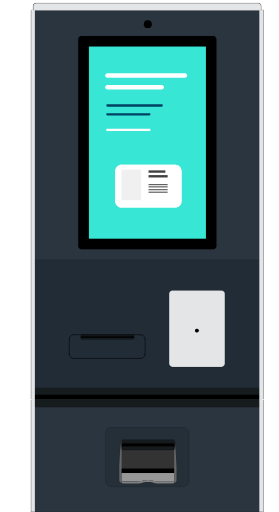
t = 0.00 s
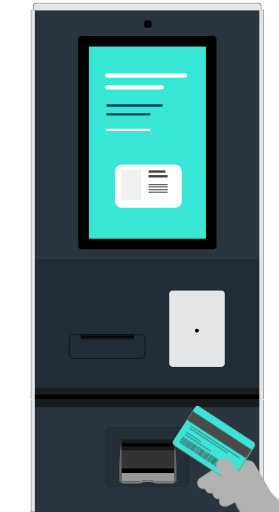
t = 0.50 s
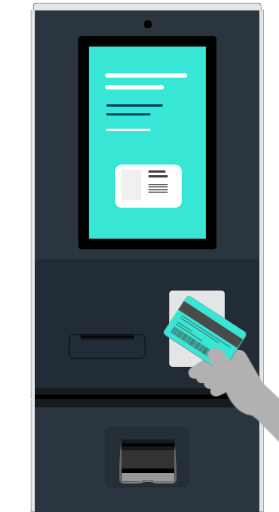
t = 1.00 s
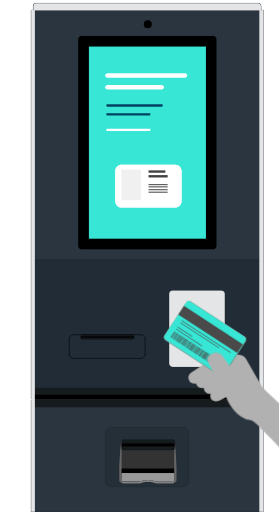
t = 1.50 s
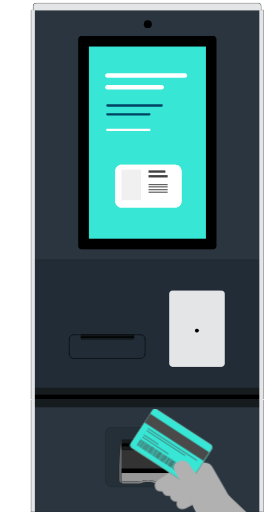
t = 2.08 s
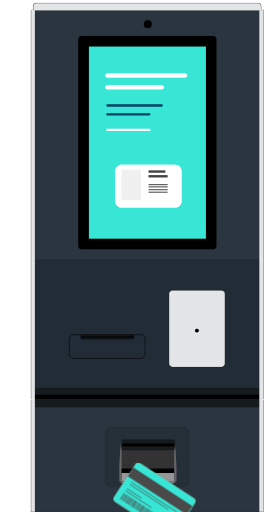
t = 2.36 s

The animated SVG that drew these frames (rendered in a browser with its animation timeline set to each time). Animation: 1 CSS @keyframes rule; one cycle of 3.00 s, repeats indefinitely.

<svg id="eQchwa95DT61" xmlns="http://www.w3.org/2000/svg" xmlns:xlink="http://www.w3.org/1999/xlink" viewBox="140 0 341.1 626.6" shape-rendering="geometricPrecision" text-rendering="geometricPrecision">
<style><![CDATA[
#eQchwa95DT6106_to {animation: eQchwa95DT6106_to__to 3000ms linear infinite normal forwards}@keyframes eQchwa95DT6106_to__to { 0% {transform: translate(566.194321px,834.795914px)} 33.333333% {transform: translate(544.694321px,564.902677px)} 36% {transform: translate(544.694321px,570.902677px)} 50% {transform: translate(544.694321px,570.902677px)} 88.333333% {transform: translate(462.125596px,834.926135px)} 100% {transform: translate(462.125596px,834.926135px)}}
]]></style>
<defs><rect id="eQchwa95DT62" width="641.1" height="626.3" rx="0" ry="0"/></defs><g><g transform="translate(.000003 0.000037)"><g><g><g><g><path d="M461.9,12.2h-2.2c-.2,0-.3.1-.3.3v4.8-.1l-.1-.1-.1-.1h-.1v-3.1-.6-.4-.4h-278.2v.4.4.6v3.1l-.2.1-.1.1c0,0,0,0,0,.1v-4.8c0-.2-.1-.3-.3-.3h-2.3c-.2,0-.3.1-.3.3v7.6v351.3v28.7v84.2v3.7c0,.2.1.3.3.3h2.1v.8h-2.1c-.2,0-.3.1-.3.3v3.7v109.7v23.5c0,.2.1.3.3.3h2.2.2h279h.2h2.2c.2,0,.3-.1.3-.3v-23.5-109.7-3.7c0-.2-.1-.3-.3-.3h-2.1v-.8h2.1c.2,0,.3-.1.3-.3v-3.7-84.2-28.7-351.3-7.6c.1-.2-.1-.3-.2-.3Z" fill="#2a353f" stroke="#000" stroke-width="0.1385" stroke-linecap="round" stroke-linejoin="round" stroke-miterlimit="1"/><rect width="277.6" height="161" rx="0" ry="0" transform="translate(181.1 318)" fill="#212c37" stroke="#000" stroke-width="0.1385" stroke-linecap="round" stroke-linejoin="round" stroke-miterlimit="1"/><path d="M364,595.7h-88.1c-3.9,0-7-3.2-7-7v-58.7c0-3.9,3.2-7,7-7h88.1c3.9,0,7,3.2,7,7v58.7c0,3.9-3.1,7-7,7Z" fill="#252f38" stroke="#000" stroke-width="0.1385" stroke-miterlimit="1"/><path d="M411,355.6h-60.2c-2.2,0-4,1.8-4,4v85.4c0,2.2,1.8,4,4,4h60.2c2.2,0,4-1.8,4-4v-85.4c0-2.2-1.8-4-4-4Z" fill="#e4e5e6" stroke="#000" stroke-width="0.1385" stroke-linecap="round" stroke-linejoin="round" stroke-miterlimit="1"/></g><path d="M383.2,404.6c0,1.3-1.1,2.4-2.4,2.4s-2.4-1.1-2.4-2.4s1.1-2.4,2.4-2.4s2.4,1,2.4,2.4Z" stroke="#000" stroke-width="0.1385" stroke-linecap="round" stroke-linejoin="round" stroke-miterlimit="1"/><circle r="4.8" transform="translate(320.7 29.6)" stroke="#000" stroke-width="0.1385" stroke-linecap="round" stroke-linejoin="round" stroke-miterlimit="1"/><g><rect width="246.5" height="159.3" rx="0" ry="0" transform="translate(197 95.7)" fill="none"/><rect width="18.2" height="41.7" rx="0" ry="0" transform="translate(366.5 63.2)" fill="#ff5a5f"/><rect width="9.1" height="107.6" rx="0" ry="0" transform="translate(375.6 175.9)" fill="#00e9cd"/><g><rect width="155.8" height="241.4" rx="0" ry="0" transform="translate(242.3 55.3)" fill="#37e6d5" stroke="#000" stroke-width="0.132" stroke-linecap="round" stroke-linejoin="round"/><g><g><g><g><g><g><path d="M366.2,95.3h-94.9c-1.5,0-2.8-1.3-2.8-2.8s1.3-2.8,2.8-2.8h94.9c1.5,0,2.8,1.3,2.8,2.8s-1.1,2.8-2.8,2.8Z" fill="#fff"/></g></g></g></g><g><g><g><g><path d="M337.7,109.6h-66.4c-1.5,0-2.8-1.3-2.8-2.8s1.3-2.8,2.8-2.8h66.4c1.5,0,2.8,1.3,2.8,2.8s-1.3,2.8-2.8,2.8Z" fill="#fff"/></g></g></g></g><g><g><g><g><path d="M337.7,130.5h-66.4c-.8,0-1.4-.6-1.4-1.4s.6-1.4,1.4-1.4h66.4c.8,0,1.4.6,1.4,1.4s-.7,1.4-1.4,1.4Z" fill="#004263"/></g></g></g></g><g><g><g><g><path d="M322.6,141.3h-51.4c-.8,0-1.4-.6-1.4-1.4s.6-1.4,1.4-1.4h51.4c.8,0,1.4.6,1.4,1.4.1.8-.6,1.4-1.4,1.4Z" fill="#004263"/></g></g></g></g><g><g><g><g><path d="M322.6,160.4h-51.4c-.8,0-1.4-.6-1.4-1.4s.6-1.4,1.4-1.4h51.4c.8,0,1.4.6,1.4,1.4.1.8-.6,1.4-1.4,1.4Z" fill="#fff"/></g></g></g></g></g></g></g></g><path d="M404.7,301.1v-253.1c0-2.1-1.7-3.9-3.9-3.9h-161.3c-2.1,0-3.9,1.7-3.9,3.9v253.2c0,2.1,1.7,3.9,3.9,3.9h161.4c2.1-.1,3.8-1.8,3.8-4Zm-156.1-9v-235.1h143.3v235.1h-143.3Z" stroke="#000" stroke-width="0.096891" stroke-linecap="round" stroke-linejoin="round" stroke-miterlimit="1"/><rect width="276.9" height="8.8" rx="0" ry="0" transform="translate(181.1 474.6)" fill="#161b1e"/><polygon points="458.6,477.8 458.6,488.4 180.6,488.4 180.6,477.8 181.1,477.8 181.1,483.2 458.1,483.2 458.1,477.8"/><rect width="278.1" height="10" rx="0" ry="0" transform="translate(180.6 488.4)" fill="#161b1e"/><rect width="4.5" height="614.1" rx="0" ry="0" transform="translate(178 12.2)" fill="#e4e5e6"/><rect width="4.5" height="614.1" rx="0" ry="0" transform="translate(457.2 12.2)" fill="#e4e5e6"/><g><path d="M355.9,588c-.1,1.5-1.3,2.8-2.9,2.7v.1l-.1.1-.1.1-.2.1-.3.1-.4.1-.4.1h-.5-.4-18c-1.8.1-3.5-.2-5.2-.8l-.7-.3-.8-.2-1-.2-1.1-.1-1.2-.1-1.3-.1h-1.1l-1.3.1-1.2.1-1.1.1-1,.2-.8.2-.7.3c-1.7.7-3.5,1-5.2.8h-18-.4-.4l-.4-.1-.4-.1-.3-.1-.2-.1-.1-.1-.1-.1v-.1c-1.5.1-2.9-1.2-2.9-2.7v-16.5c.1-1.5,1.3-32.4,2.9-32.4h64.2c1.5-.1,2.9,30.8,2.9,32.4l.2,16.5v0Z" fill="#252f38" stroke="#000" stroke-width="0.103" stroke-miterlimit="1"/><rect width="64.2" height="34.4" rx="0" ry="0" transform="translate(288.7 539.1)" fill="#333"/><path d="M353,578.9v9.7l-.1.1-.1.1-.2.1-.3.1-.4.1-.4.1h-.4-.4-18c-1.8.1-3.5-.2-5.2-.8l-.7-.3-.8-.2-1-.2-1-.2-1.2-.1-1.3-.1h-1.3l-1.3.1-1.2.1-1.1.1-1,.2-.8.2-.7.3c-1.7.7-3.5,1-5.2.8h-18-.4-.4l-.4-.1-.4-.1-.3-.1-.2-.1-.1-.1-.1-.1v-9.7l64.4.1v0Z" fill="#979797"/><path d="M353,588.7v2.3l-.1.1-.1.1-.2.1-.3.1-.4.1-.4.1h-.4-.4-18c-1.8.1-3.5-.2-5.2-.8l-.7-.3-.8-.2-1-.2-1.1-.1-1.2-.1-1.3-.1h-1.2l-1.3.1-1.2.1-1.1.1-1,.2-.8.2-.7.3c-1.7.7-3.5,1-5.2.8h-18-.4-.4l-.4-.1-.4-.1-.3-.1-.2-.1-.1-.1-.1-.1v-2.3l.1.1.1.1.2.1.3.1.4.1.4.1h.4.4h18c1.8.1,3.5-.2,5.2-.8l.7-.3.8-.2l1-.2l1.1-.1l1.2-.1l1.3-.1h1.3l1.3.1l1.2.1l1.1.1l1,.2.8.2.7.3c1.7.7,3.5,1,5.2.8h18h.4.4l.4-.1.4-.1.3-.1.2-.1.1-.2v0v0Z" fill="#808080"/><path d="M355.9,571.5v16.5c-.1,1.5-1.3,2.8-2.9,2.7v-51.6c1.6-.1,2.9,30.8,2.9,32.4Z" fill="#666"/><path d="M288.7,539.1v51.6c-1.5.1-2.9-1.2-2.9-2.7v-16.5c.1-1.6,1.4-32.5,2.9-32.4Z" fill="#666"/><rect width="64.2" height="5.5" rx="0" ry="0" transform="translate(288.7 573.4)"/></g><path d="M353.7,546.3v.8c0,2-.6,3.7-1.2,3.7h-62.6c-.7,0-1.2-1.7-1.2-3.7v-.8h65Z" fill="#161b1e" stroke="#000" stroke-width="0.2271" stroke-linecap="round" stroke-linejoin="round" stroke-miterlimit="1"/><path d="M353.7,541.8v.8h-65v-.8c0-2,.6-3.7,1.2-3.7h62.6c.6,0,1.2,1.4,1.2,3.7Z" fill="#161b1e" stroke="#000" stroke-width="0.2271" stroke-linecap="round" stroke-linejoin="round" stroke-miterlimit="1"/><rect width="65" height="3.7" rx="0" ry="0" transform="translate(288.7 542.6)" stroke="#000" stroke-width="0.2271" stroke-linecap="round" stroke-linejoin="round" stroke-miterlimit="1"/><path d="M303.8,413.4v.4c0,1-.6,1.8-1.2,1.8h-62.6c-.7,0-1.2-.8-1.2-1.8v-.4h65Z" fill="#161b1e" stroke="#000" stroke-width="0.1606" stroke-linecap="round" stroke-linejoin="round" stroke-miterlimit="1"/><path d="M303.8,411.2v.4h-65v-.4c0-1,.6-1.8,1.2-1.8h62.6c.7-.1,1.2.6,1.2,1.8Z" fill="#161b1e" stroke="#000" stroke-width="0.1606" stroke-linecap="round" stroke-linejoin="round" stroke-miterlimit="1"/><rect width="65" height="1.8" rx="0" ry="0" transform="translate(238.8 411.6)" stroke="#000" stroke-width="0.1606" stroke-linecap="round" stroke-linejoin="round" stroke-miterlimit="1"/><g><g><line x1="224.6" y1="414.7" x2="224.6" y2="433.6" fill="none" stroke="#000" stroke-width="0.6297" stroke-linecap="round" stroke-linejoin="round" stroke-miterlimit="10"/></g><g><path d="M224.6,433.6c0,2.8,2.3,5.1,5.1,5.1" fill="none" stroke="#000" stroke-width="0.6297" stroke-linecap="round" stroke-linejoin="round" stroke-miterlimit="10"/></g><g><line x1="229.8" y1="438.7" x2="312.2" y2="438.7" fill="none" stroke="#000" stroke-width="0.6297" stroke-linecap="round" stroke-linejoin="round" stroke-miterlimit="10"/></g><g><path d="M312.2,438.7c2.8,0,5.1-2.3,5.1-5.1" fill="none" stroke="#000" stroke-width="0.6297" stroke-linecap="round" stroke-linejoin="round" stroke-miterlimit="10"/></g><g><line x1="317.4" y1="433.6" x2="317.4" y2="414.7" fill="none" stroke="#000" stroke-width="0.6297" stroke-linecap="round" stroke-linejoin="round" stroke-miterlimit="10"/></g><g><path d="M317.4,414.7c0-2.8-2.3-5.1-5.1-5.1" fill="none" stroke="#000" stroke-width="0.6297" stroke-linecap="round" stroke-linejoin="round" stroke-miterlimit="10"/></g><g><line x1="312.2" y1="409.6" x2="229.8" y2="409.6" fill="none" stroke="#000" stroke-width="0.6297" stroke-linecap="round" stroke-linejoin="round" stroke-miterlimit="10"/></g><g><path d="M229.8,409.6c-2.8,0-5.1,2.3-5.1,5.1" fill="none" stroke="#000" stroke-width="0.6297" stroke-linecap="round" stroke-linejoin="round" stroke-miterlimit="10"/></g></g></g></g></g><g><path d="M288.7,201.5h65.5c4.2,0,7.8,3.4,7.8,7.8v36.9c0,4.2-3.4,7.8-7.8,7.8h-65.5c-4.2,0-7.8-3.4-7.8-7.8v-37c.2-4.4,3.5-7.7,7.8-7.7Z" fill="#fff"/><rect width="24" height="37.4" rx="0" ry="0" transform="translate(288.4 207.6)" fill="#f0f0f0"/><rect width="20.6" height="2.9" rx="0" ry="0" transform="translate(321.6 208.5)" fill="#414042"/><rect width="23.4" height="2.9" rx="0" ry="0" transform="translate(321.6 214.3)" fill="#414042"/><rect width="23.4" height="1.2" rx="0" ry="0" transform="translate(321.6 225.4)" fill="#414042"/><rect width="23.4" height="1.2" rx="0" ry="0" transform="translate(321.6 228.1)" fill="#414042"/><rect width="23.4" height="1.2" rx="0" ry="0" transform="translate(321.6 231.6)" fill="#414042"/><rect width="23.4" height="1.2" rx="0" ry="0" transform="translate(321.6 234.6)" fill="#414042"/></g><g><path d="M459.5,12.3h-279.2v-5c0-2,1.6-3.6,3.6-3.6h272c2,0,3.6,1.6,3.6,3.6v5Z" fill="#2a353f" stroke="#000" stroke-width="0.1383" stroke-linecap="round" stroke-linejoin="round" stroke-miterlimit="1"/><path d="M459.1,12.6h-278.4v-5c0-2,1.6-3.6,3.6-3.6h271.3c2,0,3.6,1.6,3.6,3.6v5Z" fill="#e4e5e6"/></g></g><path d="M288.7,201.5h65.5c4.2,0,7.8,3.4,7.8,7.8v36.9c0,4.2-3.4,7.8-7.8,7.8h-65.5c-4.2,0-7.8-3.4-7.8-7.8v-37c.2-4.4,3.5-7.7,7.8-7.7Z" fill="#fff"/><rect width="24" height="37.4" rx="0" ry="0" transform="translate(288.4 207.6)" fill="#f0f0f0"/><rect width="20.6" height="2.9" rx="0" ry="0" transform="translate(321.6 208.5)" fill="#414042"/><rect width="23.4" height="2.9" rx="0" ry="0" transform="translate(321.6 214.3)" fill="#414042"/><rect width="23.4" height="1.2" rx="0" ry="0" transform="translate(321.6 225.4)" fill="#414042"/><rect width="23.4" height="1.2" rx="0" ry="0" transform="translate(321.6 228.1)" fill="#414042"/><rect width="23.4" height="1.2" rx="0" ry="0" transform="translate(321.6 231.6)" fill="#414042"/><rect width="23.4" height="1.2" rx="0" ry="0" transform="translate(321.6 234.6)" fill="#414042"/></g><g id="eQchwa95DT6106_to" transform="translate(566.194321,834.795914)"><g transform="translate(-490.105698,-206.727415)"><g clip-path="url(#eQchwa95DT6199)"><g><path d="M330,94.9c.1-.1.1-.1,0,0v0l36.5-11l1,8.9-30.4,16.8v0c0,0,0,0-.1,0-4.3,2.4-9.3,1-11.3-3.2s-1.2-10.1,4.3-11.5Z" fill="#b1b1b1"/><path d="M338.5,104.3v0v0l27.8-17.8l9.2,12.1-27.8,17.7v0c0,0,0,0-.1,0-3.9,2.5-9.2,1.8-11.6-1.6s-1.4-8,2.5-10.4Z" fill="#b1b1b1"/><path d="M346.9,114.2v0v0l26.7-13.5l6.6,11.9L353.6,126v0c0,0,0,0-.1,0-3.7,1.9-8.3.8-10.1-2.5-1.9-3.3-.3-7.4,3.5-9.3Z" fill="#b1b1b1"/><path d="M356,67.7c1.5-1,3.4-1.3,5.1-.9l18.8,3.6c2.8.6,5.1,2.3,6.4,4.7l27,47c1.6,2.8.2,6.3-3,7.9l-11.6,5.8c-3.2,1.6-7.1.7-8.6-2L370.3,93l-14.6-2.8L334.2,102c-9,5.3-16.5,4.1-18-2-.9-3.6-.3-6.9,6.7-10.7L356,67.7Z" fill="#b1b1b1"/><path d="M318.8,5l65.7,42.9c2,1.3,2.6,3.9,1.3,5.9L359.5,94c-1.3,2-3.9,2.6-5.9,1.3L287.9,52.4c-2-1.3-2.6-3.9-1.3-5.9L312.9,6.3c1.3-2,3.9-2.6,5.9-1.3Z" fill="#c96561"/><path d="M318.8,5l65.7,42.9c2,1.3,2.6,3.9,1.3,5.9L359.5,94c-1.3,2-3.9,2.6-5.9,1.3L287.9,52.4c-2-1.3-2.6-3.9-1.3-5.9L312.9,6.3c1.3-2,3.9-2.6,5.9-1.3Z" fill="#2eb7aa"/><g><path d="M318,4.6l66.4,43.3c1.6,1,2,3.1,1,4.7L358.6,93.5c-1,1.6-3.1,2-4.7,1L287.5,51.2c-1.6-1-2-3.1-1-4.7L313.3,5.6c1-1.6,3.2-2,4.7-1Z" fill="#fc7e79"/><path d="M318,4.6l66.4,43.3c1.6,1,2,3.1,1,4.7L358.6,93.5c-1,1.6-3.1,2-4.7,1L287.5,51.2c-1.6-1-2-3.1-1-4.7L313.3,5.6c1-1.6,3.2-2,4.7-1Z" fill="#37e6d5"/><rect width="12.7" height="86" rx="0" ry="0" transform="matrix(.5469-.8372 0.8372 0.5469 303.487788 20.718801)" fill="#4a4a4a"/><line x1="307.7" y1="28.1" x2="367.6" y2="67.3" fill="none" stroke="#4a4a4a" stroke-width="0.877" stroke-miterlimit="10"/><line x1="306" y1="30.7" x2="353.1" y2="61.4" fill="none" stroke="#4a4a4a" stroke-width="0.877" stroke-miterlimit="10"/><line x1="302.5" y1="35.9" x2="320.3" y2="47.5" fill="none" stroke="#4a4a4a" stroke-width="0.877" stroke-miterlimit="10"/><line x1="300.9" y1="38.5" x2="332.6" y2="59.3" fill="none" stroke="#4a4a4a" stroke-width="0.877" stroke-miterlimit="10"/><g><polygon points="299.2,41.5 294.6,48.6 299.2,41.5 298.8,41.3 294,48.6 294.4,48.9 294.4,48.9 294.7,49.1 299.5,41.7" fill="#4a4a4a"/><rect width="8.8" height="0.4" rx="0" ry="0" transform="matrix(.5469-.8372 0.8372 0.5469 295.079223 49.261128)" fill="#4a4a4a"/><rect width="8.8" height="0.4" rx="0" ry="0" transform="matrix(.5469-.8372 0.8372 0.5469 295.794954 49.793538)" fill="#4a4a4a"/><rect width="8.8" height="0.4" rx="0" ry="0" transform="matrix(.5469-.8372 0.8372 0.5469 296.565574 50.242228)" fill="#4a4a4a"/><rect width="8.8" height="0.4" rx="0" ry="0" transform="matrix(.5469-.8372 0.8372 0.5469 297.281204 50.774638)" fill="#4a4a4a"/><rect width="8.8" height="0.4" rx="0" ry="0" transform="matrix(.546-.8378 0.8378 0.546 297.987116 51.294734)" fill="#4a4a4a"/><rect width="8.8" height="0.4" rx="0" ry="0" transform="matrix(.5469-.8372 0.8372 0.5469 298.424055 51.559238)" fill="#4a4a4a"/><rect width="8.8" height="0.4" rx="0" ry="0" transform="matrix(.5469-.8372 0.8372 0.5469 299.116865 51.953958)" fill="#4a4a4a"/><rect width="8.8" height="0.4" rx="0" ry="0" transform="matrix(.5469-.8372 0.8372 0.5469 299.830595 52.490368)" fill="#4a4a4a"/><rect width="8.8" height="0.4" rx="0" ry="0" transform="matrix(.5469-.8372 0.8372 0.5469 300.603015 52.935058)" fill="#4a4a4a"/><polygon points="306.1,46.1 301.3,53.4 301.7,53.7 301.7,53.7 302,53.9 306.8,46.6" fill="#4a4a4a"/><rect width="8.8" height="0.4" rx="0" ry="0" transform="matrix(.546-.8378 0.8378 0.546 302.428734 54.102815)" fill="#4a4a4a"/><rect width="8.8" height="0.4" rx="0" ry="0" transform="matrix(.5468-.8373 0.8373 0.5468 302.730248 54.379456)" fill="#4a4a4a"/><polygon points="308.8,47.8 308.8,47.8 308.4,47.5 303.5,54.9 303.9,55.2 306.3,51.5 303.9,55.2 304.3,55.4 309.1,48" fill="#4a4a4a"/><rect width="8.8" height="0.4" rx="0" ry="0" transform="matrix(.5469-.8372 0.8372 0.5469 304.638756 55.631887)" fill="#4a4a4a"/><rect width="8.8" height="0.4" rx="0" ry="0" transform="matrix(.5468-.8373 0.8373 0.5468 305.359568 56.144716)" fill="#4a4a4a"/><rect width="8.8" height="0.4" rx="0" ry="0" transform="matrix(.5469-.8372 0.8372 0.5469 306.100267 56.482607)" fill="#4a4a4a"/><rect width="8.8" height="0.4" rx="0" ry="0" transform="matrix(.5469-.8372 0.8372 0.5469 306.815997 57.015017)" fill="#4a4a4a"/><polygon points="312.8,50.4 310.4,54 312.8,50.4 312.4,50.2 307.6,57.6 308,57.8 308,57.8 308.3,58 313.1,50.7" fill="#4a4a4a"/><rect width="8.8" height="0.4" rx="0" ry="0" transform="matrix(.5468-.8373 0.8373 0.5468 308.734319 58.227176)" fill="#4a4a4a"/><rect width="8.8" height="0.4" rx="0" ry="0" transform="matrix(.546-.8378 0.8378 0.546 309.313331 58.602996)" fill="#4a4a4a"/><rect width="8.8" height="0.4" rx="0" ry="0" transform="matrix(.5469-.8372 0.8372 0.5469 309.763978 58.839526)" fill="#4a4a4a"/><rect width="8.8" height="0.4" rx="0" ry="0" transform="matrix(.5469-.8372 0.8372 0.5469 310.477608 59.374936)" fill="#4a4a4a"/><rect width="8.8" height="0.4" rx="0" ry="0" transform="matrix(.5469-.8372 0.8372 0.5469 311.195438 59.904346)" fill="#4a4a4a"/><rect width="8.8" height="0.4" rx="0" ry="0" transform="matrix(.5469-.8372 0.8372 0.5469 311.888249 60.300066)" fill="#4a4a4a"/><rect width="8.8" height="0.4" rx="0" ry="0" transform="matrix(.5469-.8372 0.8372 0.5469 312.740389 60.806446)" fill="#4a4a4a"/><polygon points="318.6,54.2 316.3,57.8 318.6,54.2 318.2,54 313.4,61.4 313.8,61.6 313.8,61.6 314.1,61.8 319,54.5" fill="#4a4a4a"/><polygon points="345,71.4 345,71.4 344.6,71.2 344.6,71.2 344.4,71.1 339.5,78.4 339.9,78.7 339.9,78.7 340.1,78.8 340.1,78.8 340.4,79 345.3,71.7" fill="#4a4a4a"/><rect width="8.8" height="0.4" rx="0" ry="0" transform="matrix(.5469-.8372 0.8372 0.5469 340.912657 79.259362)" fill="#4a4a4a"/><rect width="8.8" height="0.4" rx="0" ry="0" transform="matrix(.5468-.8373 0.8373 0.5468 341.609068 79.637522)" fill="#4a4a4a"/><rect width="8.8" height="0.4" rx="0" ry="0" transform="matrix(.5469-.8372 0.8372 0.5469 342.316598 80.195492)" fill="#4a4a4a"/><rect width="8.8" height="0.4" rx="0" ry="0" transform="matrix(.5469-.8372 0.8372 0.5469 343.091518 80.636182)" fill="#4a4a4a"/><polygon points="349,74.1 349,74.1 348.6,73.9 343.8,81.2 344.2,81.4 344.2,81.4 344.5,81.7 349.3,74.3" fill="#4a4a4a"/><rect width="8.8" height="0.4" rx="0" ry="0" transform="matrix(.5469-.8372 0.8372 0.5469 344.927278 81.816501)" fill="#4a4a4a"/><rect width="8.8" height="0.4" rx="0" ry="0" transform="matrix(.5469-.8372 0.8372 0.5469 345.638409 82.355911)" fill="#4a4a4a"/><rect width="8.8" height="0.4" rx="0" ry="0" transform="matrix(.5468-.8373 0.8373 0.5468 346.362689 82.861971)" fill="#4a4a4a"/><polygon points="352.3,76.3 352.3,76.3 351.9,76 347.1,83.3 347.4,83.6 347.4,83.6 347.8,83.8 352.6,76.5" fill="#4a4a4a"/><polygon points="353,76.7 348.2,84.1 348.5,84.3 348.5,84.3 348.9,84.6 353.7,77.2" fill="#4a4a4a"/><polygon points="354.1,77.4 349.3,84.8 349.7,85.1 349.7,85.1 350,85.3 354.9,77.9" fill="#4a4a4a"/><rect width="8.8" height="0.4" rx="0" ry="0" transform="matrix(.5468-.8373 0.8373 0.5468 350.31667 85.500451)" fill="#4a4a4a"/><rect width="8.8" height="0.4" rx="0" ry="0" transform="matrix(.5469-.8372 0.8372 0.5469 351.08318 85.968151)" fill="#4a4a4a"/><rect width="8.8" height="0.4" rx="0" ry="0" transform="matrix(.5469-.8372 0.8372 0.5469 351.79431 86.508561)" fill="#4a4a4a"/><rect width="8.8" height="0.4" rx="0" ry="0" transform="matrix(.5468-.8373 0.8373 0.5468 352.495751 86.87691)" fill="#4a4a4a"/><rect width="8.8" height="0.4" rx="0" ry="0" transform="matrix(.5469-.8372 0.8372 0.5469 353.262141 87.34497)" fill="#4a4a4a"/><rect width="8.8" height="0.4" rx="0" ry="0" transform="matrix(.5469-.8372 0.8372 0.5469 314.513349 62.071766)" fill="#4a4a4a"/><rect width="8.8" height="0.4" rx="0" ry="0" transform="matrix(.5469-.8372 0.8372 0.5469 315.22908 62.604176)" fill="#4a4a4a"/><rect width="8.8" height="0.4" rx="0" ry="0" transform="matrix(.5469-.8372 0.8372 0.5469 315.92589 62.992895)" fill="#4a4a4a"/><polygon points="321.9,56.4 321.9,56.4 321.5,56.2 316.7,63.5 317.1,63.8 317.1,63.8 317.5,64 322.2,56.7" fill="#4a4a4a"/><polygon points="323.1,57.1 323.1,57.1 322.7,56.9 317.8,64.2 318.1,64.5 318.1,64.5 318.5,64.7 323.4,57.3" fill="#4a4a4a"/><polygon points="324.1,57.8 324.1,57.8 323.7,57.5 318.9,65 319.3,65.2 319.3,65.2 319.6,65.5 324.5,58" fill="#4a4a4a"/><rect width="8.8" height="0.4" rx="0" ry="0" transform="matrix(.5469-.8372 0.8372 0.5469 319.963531 65.685725)" fill="#4a4a4a"/><rect width="8.8" height="0.4" rx="0" ry="0" transform="matrix(.5469-.8372 0.8372 0.5469 320.732051 66.138415)" fill="#4a4a4a"/><rect width="8.8" height="0.4" rx="0" ry="0" transform="matrix(.5469-.8372 0.8372 0.5469 321.449681 66.666825)" fill="#4a4a4a"/><rect width="8.8" height="0.4" rx="0" ry="0" transform="matrix(.5468-.8373 0.8373 0.5468 322.124883 67.078194)" fill="#4a4a4a"/><polygon points="328.1,60.4 328.1,60.4 327.8,60.2 323,67.6 323.7,68.1 328.5,60.7" fill="#4a4a4a"/><rect width="8.8" height="0.4" rx="0" ry="0" transform="matrix(.5469-.8372 0.8372 0.5469 324.104432 68.225424)" fill="#4a4a4a"/><polygon points="330.1,61.7 330.1,61.7 329.7,61.5 324.8,68.8 325.2,69.1 325.2,69.1 325.6,69.3 330.5,62" fill="#4a4a4a"/><rect width="8.8" height="0.4" rx="0" ry="0" transform="matrix(.5469-.8372 0.8372 0.5469 325.915713 69.609434)" fill="#4a4a4a"/><rect width="8.8" height="0.4" rx="0" ry="0" transform="matrix(.5468-.8373 0.8373 0.5468 326.611854 69.987064)" fill="#4a4a4a"/><rect width="8.8" height="0.4" rx="0" ry="0" transform="matrix(.5469-.8372 0.8372 0.5469 327.378943 70.453844)" fill="#4a4a4a"/><rect width="8.8" height="0.4" rx="0" ry="0" transform="matrix(.5469-.8372 0.8372 0.5469 328.226963 70.970534)" fill="#4a4a4a"/><polygon points="333.8,64.1 328.9,71.4 329.3,71.7 329.3,71.7 329.7,71.9 334.4,64.5" fill="#4a4a4a"/><rect width="8.8" height="0.4" rx="0" ry="0" transform="matrix(.5469-.8372 0.8372 0.5469 329.983204 72.088164)" fill="#4a4a4a"/><rect width="8.8" height="0.4" rx="0" ry="0" transform="matrix(.5469-.8372 0.8372 0.5469 330.699034 72.620573)" fill="#4a4a4a"/><rect width="8.8" height="0.4" rx="0" ry="0" transform="matrix(.5469-.8372 0.8372 0.5469 331.551074 73.126953)" fill="#4a4a4a"/><polygon points="337,66.3 332.2,73.6 332.6,73.8 332.6,73.8 333,74.1 337.8,66.8" fill="#4a4a4a"/><polygon points="338.1,67 333.3,74.3 333.7,74.6 333.7,74.6 334.1,74.8 338.8,67.5" fill="#4a4a4a"/><polygon points="339.2,67.7 334.4,75.1 334.8,75.3 334.8,75.3 335.2,75.6 339.9,68.2" fill="#4a4a4a"/><rect width="8.8" height="0.4" rx="0" ry="0" transform="matrix(.5468-.8373 0.8373 0.5468 335.510816 75.744532)" fill="#4a4a4a"/><rect width="8.8" height="0.4" rx="0" ry="0" transform="matrix(.5469-.8372 0.8372 0.5469 336.222926 76.294503)" fill="#4a4a4a"/><rect width="8.8" height="0.4" rx="0" ry="0" transform="matrix(.5469-.8372 0.8372 0.5469 336.988946 76.751193)" fill="#4a4a4a"/><rect width="8.8" height="0.4" rx="0" ry="0" transform="matrix(.5468-.8373 0.8373 0.5468 337.689797 77.120992)" fill="#4a4a4a"/><polygon points="343.7,70.6 343.7,70.6 343.3,70.3 338.4,77.7 338.8,78 338.8,78 339.2,78.2 344,70.8" fill="#4a4a4a"/></g></g><path d="M390.4,117.1L356.6,70.2c-3.3-3.5-9.5-3.7-13.7-.3-4.2,3.3-5.1,6.1-1.5,12.3l7.5,13.2l5.4,8c1.6,3.2,3.7,6.2,6.5,8.7c4.4,4-1.9-3.5-.9,2.3l.4,1.9c3.4,14.1,13.7,25.9,20.5,29.5c3.4,1.8,5.6,3.7,9.6,3.9c6.1.3,16.2,12.9,23.7,20.1C424.6,180,645.7,409.4,645.7,409.4L694.3,382L406.4,110" fill="#b1b1b1"/></g><clipPath id="eQchwa95DT6199"><use width="641.100037" height="626.299988" xlink:href="#eQchwa95DT62"/></clipPath></g></g></g></svg>
